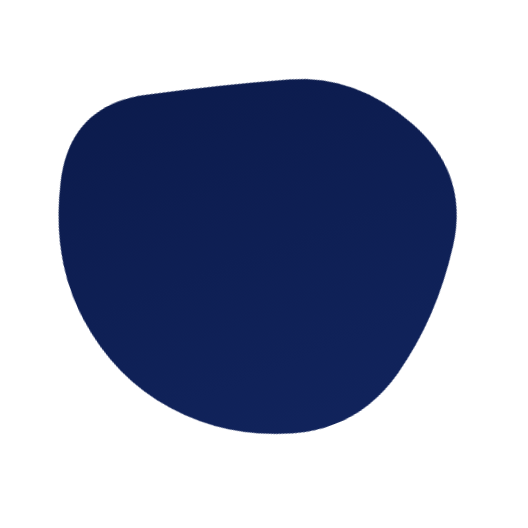
t = 0.00 s
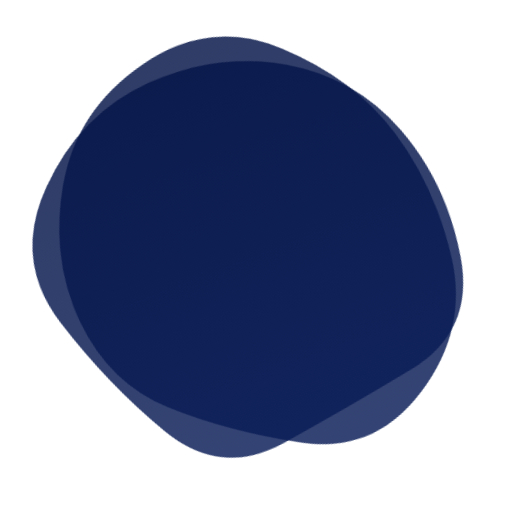
t = 1.79 s
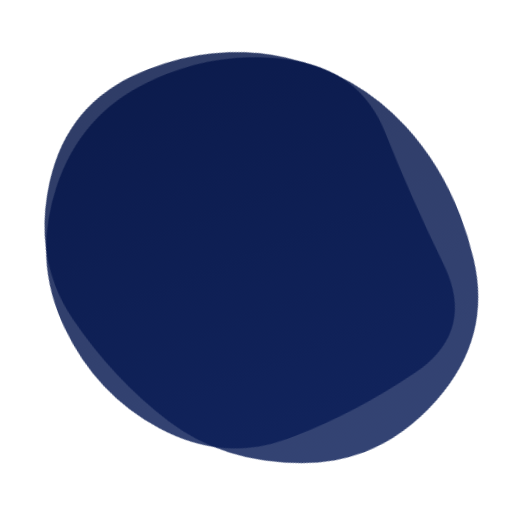
t = 3.21 s
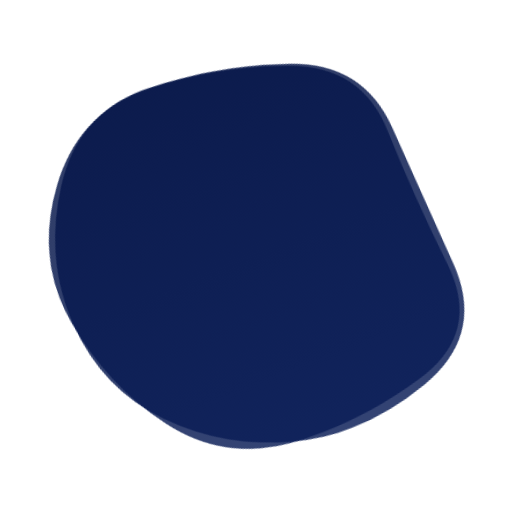
t = 5.00 s
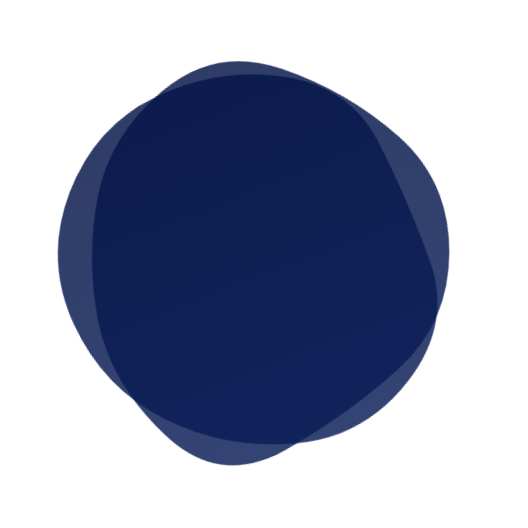
t = 6.79 s
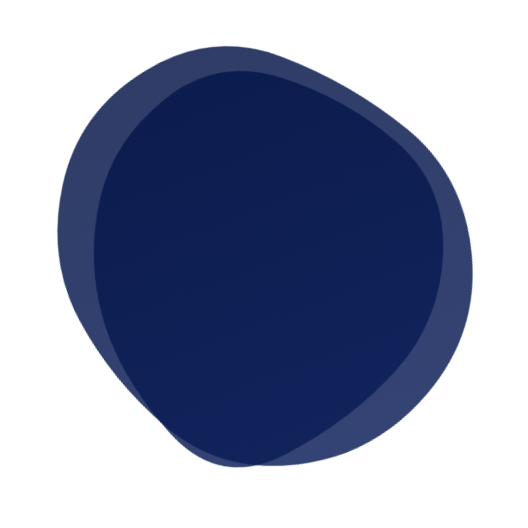
t = 8.21 s

The animated SVG that drew these frames (rendered in a browser with its animation timeline set to each time). Animation: 2 SMIL elements (animate=2); one cycle of 10.00 s, repeats indefinitely.

<svg version="1.1" xmlns="http://www.w3.org/2000/svg" viewBox="0 0 500 500" width="100%" id="blobSvg" filter="blur(0px)" style="opacity: 1;" transform="rotate(-21)">
                        <defs>
                        <linearGradient id="gradient" x1="0%" y1="0%" x2="0%" y2="100%">
                            <stop offset="0%" style="stop-color: rgb(5, 21, 72);"></stop>
                            <stop offset="100%" style="stop-color: rgb(10, 29, 87);"></stop>
                        </linearGradient>
                        </defs>
                        
                    <path id="blob" fill="url(#gradient)" style="opacity: 0.83;"><animate attributeName="d" dur="10s" repeatCount="indefinite" values="M433.0232,309.9192Q393.01281,369.83841,338.3352,406.40881Q283.6576,442.97921,221.7752,424.49281Q159.8928,406.0064,119.2384,358.9864Q78.584,311.9664,70.5304,246.7752Q62.4768,181.584,97.7552,114.4464Q133.0336,47.3088,206.208,64.61119Q279.3824,81.91359,342.208,100.8192Q405.0336,119.7248,439.0336,184.8624Q473.0336,250,433.0232,309.9192Z;M419.06254,317.79517Q411.11118,385.59033,349.66843,425.59894Q288.22568,465.60755,228.34547,428.45831Q168.46526,391.30906,120.24124,353.19622Q72.01722,315.08338,69.86103,249.40801Q67.70483,183.73263,103.47221,120.73263Q139.23958,57.73263,215.36631,36.75347Q291.49305,15.77432,346.41495,69.35242Q401.33686,122.93051,414.17538,186.46526Q427.0139,250,419.06254,317.79517Z;M453.57191,328.53752Q437.08754,407.07503,364.57816,448.74386Q292.06878,490.41269,219.55628,459.1657Q147.04377,427.91871,108.99375,371.46874Q70.94372,315.01876,56.52814,244.52814Q42.11255,174.03752,86.02814,107.96874Q129.94372,41.89995,209.98749,31.84993Q290.03126,21.79991,346.01876,71.89683Q402.00625,121.99375,436.03126,185.99687Q470.05628,250,453.57191,328.53752Z;M429,328Q437,406,362,433Q287,460,218,442Q149,424,122.5,365Q96,306,74.5,242Q53,178,94.5,115Q136,52,206.5,73Q277,94,347.5,101.5Q418,109,419.5,179.5Q421,250,429,328Z;M414.53769,321.38989Q420.37096,392.77979,350.00938,405.59743Q279.64779,418.41507,213.62261,422.99375Q147.59743,427.57242,94.94338,376.434Q42.28934,325.29559,42.19191,249.67298Q42.09448,174.05036,91.48437,117.78308Q140.87426,61.5158,214.61636,47.15422Q288.35846,32.79263,348.05974,75.5158Q407.76103,118.23897,408.23272,184.11949Q408.70441,250,414.53769,321.38989Z;M404.21696,312.89783Q400.5999,375.79567,344.18719,420.60848Q287.77447,465.42129,222.25959,438.51488Q156.7447,411.60848,114.36806,363.06382Q71.99143,314.51917,65.98083,247.80853Q59.97023,181.09788,105.72982,130.10217Q151.4894,79.10645,216.18088,77.25959Q280.87235,75.41272,335.88295,103.82341Q390.89355,132.2341,399.36378,191.11705Q407.83401,250,404.21696,312.89783Z;M428.39652,310.63781Q395.12039,371.27562,337.58607,396.3189Q280.05174,421.36219,204.00896,441.94775Q127.96619,462.5333,107.32787,385.81839Q86.68955,309.10348,96.33581,253.18955Q105.98207,197.27562,134.68904,148.26665Q163.396,99.25769,224.43929,74.05174Q285.48258,48.8458,334.83632,93.40548Q384.19006,137.96516,422.93135,193.98258Q461.67264,250,428.39652,310.63781Z;M433.0232,309.9192Q393.01281,369.83841,338.3352,406.40881Q283.6576,442.97921,221.7752,424.49281Q159.8928,406.0064,119.2384,358.9864Q78.584,311.9664,70.5304,246.7752Q62.4768,181.584,97.7552,114.4464Q133.0336,47.3088,206.208,64.61119Q279.3824,81.91359,342.208,100.8192Q405.0336,119.7248,439.0336,184.8624Q473.0336,250,433.0232,309.9192Z"></animate></path><path id="blob" fill="url(#gradient)" style="opacity: 0.83;"><animate attributeName="d" dur="10s" repeatCount="indefinite" values="M433.0232,309.9192Q393.01281,369.83841,338.3352,406.40881Q283.6576,442.97921,221.7752,424.49281Q159.8928,406.0064,119.2384,358.9864Q78.584,311.9664,70.5304,246.7752Q62.4768,181.584,97.7552,114.4464Q133.0336,47.3088,206.208,64.61119Q279.3824,81.91359,342.208,100.8192Q405.0336,119.7248,439.0336,184.8624Q473.0336,250,433.0232,309.9192Z;M443.46373,322.92581Q424.06453,395.85162,352.29275,408.54192Q280.52096,421.23222,209.43547,432.55323Q138.34998,443.87423,108.93547,378.01696Q79.52096,312.15968,50.50966,239.62741Q21.49835,167.09515,80.22256,112.52096Q138.94677,57.94677,211.78709,57.03792Q284.62741,56.12906,342.97339,89.43146Q401.31936,122.73387,432.09114,186.36693Q462.86293,250,443.46373,322.92581Z;M414.53769,321.38989Q420.37096,392.77979,350.00938,405.59743Q279.64779,418.41507,213.62261,422.99375Q147.59743,427.57242,94.94338,376.434Q42.28934,325.29559,42.19191,249.67298Q42.09448,174.05036,91.48437,117.78308Q140.87426,61.5158,214.61636,47.15422Q288.35846,32.79263,348.05974,75.5158Q407.76103,118.23897,408.23272,184.11949Q408.70441,250,414.53769,321.38989Z;M429,328Q437,406,362,433Q287,460,218,442Q149,424,122.5,365Q96,306,74.5,242Q53,178,94.5,115Q136,52,206.5,73Q277,94,347.5,101.5Q418,109,419.5,179.5Q421,250,429,328Z;M425.57934,323.79599Q426.22734,397.59197,355.10104,419.41516Q283.97474,441.23834,222.29242,423.00907Q160.6101,404.77979,95.49644,367.33031Q30.38277,329.88083,44.58128,255.13536Q58.77979,180.3899,99.7419,120.41159Q140.70401,60.43329,214.57221,45.49287Q288.44042,30.55246,350.61367,72.29792Q412.78692,114.04339,418.85914,182.0217Q424.93135,250,425.57934,323.79599Z;M428.39652,310.63781Q395.12039,371.27562,337.58607,396.3189Q280.05174,421.36219,204.00896,441.94775Q127.96619,462.5333,107.32787,385.81839Q86.68955,309.10348,96.33581,253.18955Q105.98207,197.27562,134.68904,148.26665Q163.396,99.25769,224.43929,74.05174Q285.48258,48.8458,334.83632,93.40548Q384.19006,137.96516,422.93135,193.98258Q461.67264,250,428.39652,310.63781Z;M453.57191,328.53752Q437.08754,407.07503,364.57816,448.74386Q292.06878,490.41269,219.55628,459.1657Q147.04377,427.91871,108.99375,371.46874Q70.94372,315.01876,56.52814,244.52814Q42.11255,174.03752,86.02814,107.96874Q129.94372,41.89995,209.98749,31.84993Q290.03126,21.79991,346.01876,71.89683Q402.00625,121.99375,436.03126,185.99687Q470.05628,250,453.57191,328.53752Z;M433.0232,309.9192Q393.01281,369.83841,338.3352,406.40881Q283.6576,442.97921,221.7752,424.49281Q159.8928,406.0064,119.2384,358.9864Q78.584,311.9664,70.5304,246.7752Q62.4768,181.584,97.7552,114.4464Q133.0336,47.3088,206.208,64.61119Q279.3824,81.91359,342.208,100.8192Q405.0336,119.7248,439.0336,184.8624Q473.0336,250,433.0232,309.9192Z"></animate></path></svg>
